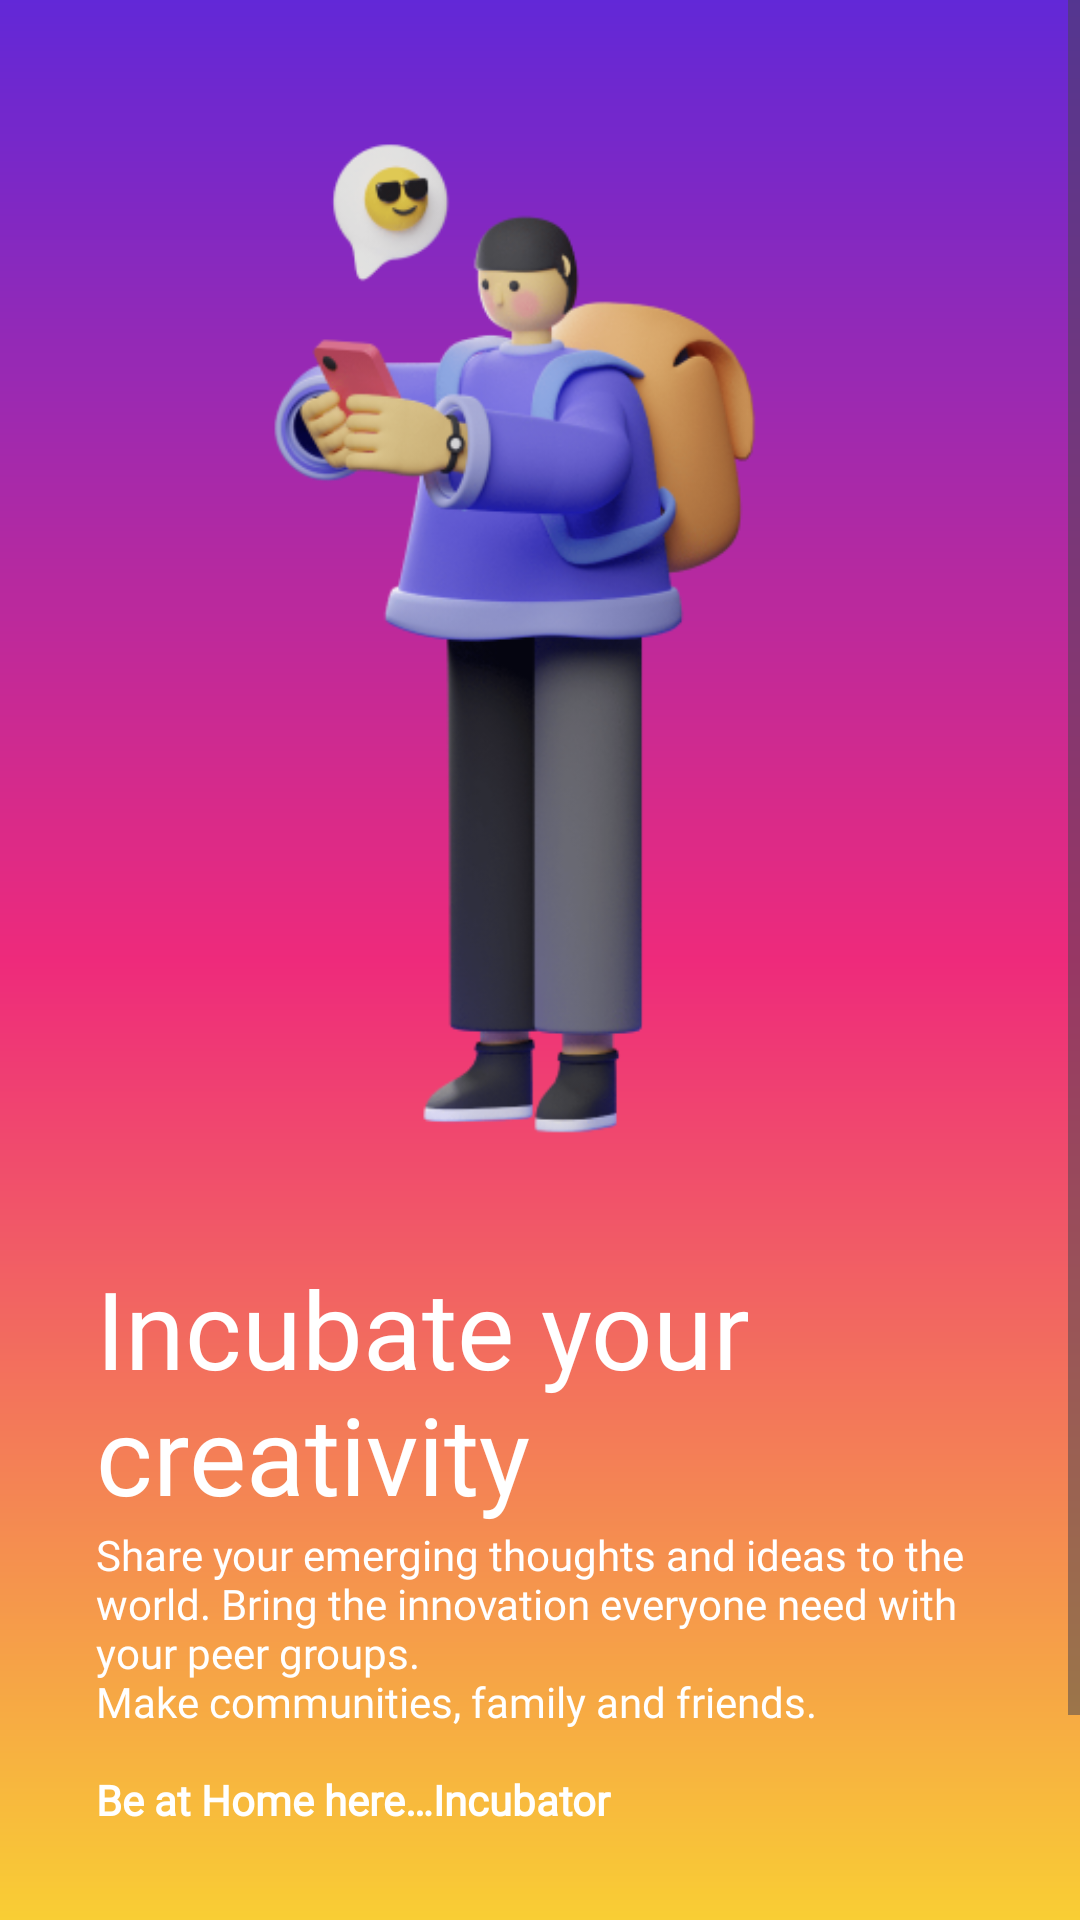

This screen was rendered from an Android layout file. Write that file and the resources it references.
<!-- AndroidManifest.xml: application theme Theme.Incubator -->
<!-- res/layout/activity_main.xml -->
<?xml version="1.0" encoding="utf-8"?>
<ScrollView xmlns:android="http://schemas.android.com/apk/res/android"
    xmlns:app="http://schemas.android.com/apk/res-auto"
    xmlns:tools="http://schemas.android.com/tools"
    android:layout_width="match_parent"
    android:layout_height="match_parent"
    android:background="@drawable/gradient_app_bg"
    android:orientation="vertical"
    tools:context=".sign_up_log_in.MainActivity">

    <androidx.constraintlayout.widget.ConstraintLayout
        android:layout_width="match_parent"
        android:layout_height="wrap_content">

        <ImageView
            android:id="@+id/characterImageView"
            android:layout_width="300dp"
            android:layout_height="450dp"
            android:contentDescription="@string/character_animation"
            android:src="@drawable/character"
            app:layout_constraintLeft_toLeftOf="parent"
            app:layout_constraintRight_toRightOf="parent"
            app:layout_constraintTop_toTopOf="parent" />

        <TextView
            android:id="@+id/taglineTextView"
            android:layout_width="0dp"
            android:layout_height="wrap_content"
            android:layout_marginLeft="32dp"
            android:layout_marginTop="-32dp"
            android:layout_marginRight="32dp"
            android:fontFamily="@font/poppins_extrabold"
            android:text="@string/incubator_tagline"
            android:textColor="@color/white"
            android:textSize="36sp"
            app:layout_constraintLeft_toLeftOf="parent"
            app:layout_constraintRight_toRightOf="parent"
            app:layout_constraintTop_toBottomOf="@id/characterImageView" />

        <TextView
            android:id="@+id/appDescTextView"
            android:layout_width="0dp"
            android:layout_height="wrap_content"
            android:layout_marginLeft="32dp"
            android:layout_marginRight="32dp"
            android:fontFamily="@font/poppins_regular"
            android:text="@string/app_description"
            android:textColor="@color/white"
            android:textSize="14sp"
            app:layout_constraintLeft_toLeftOf="parent"
            app:layout_constraintRight_toRightOf="parent"
            app:layout_constraintTop_toBottomOf="@id/taglineTextView"
            tools:ignore="TextContrastCheck" />

        <androidx.appcompat.widget.AppCompatButton
            android:id="@+id/incubateButton"
            android:layout_width="wrap_content"
            android:layout_height="wrap_content"
            android:layout_marginTop="16dp"
            android:layout_marginBottom="32dp"
            android:background="@drawable/image_button_bg"
            android:elevation="5dp"
            android:fontFamily="@font/poppins_regular"
            android:paddingLeft="32dp"
            android:paddingTop="16dp"
            android:paddingRight="32dp"
            android:paddingBottom="16dp"
            android:text="@string/let_s_incubate"
            android:textAllCaps="false"
            android:textSize="20sp"
            android:textColor="@color/dark_background"
            app:cornerRadius="12dp"
            app:layout_constraintBottom_toBottomOf="parent"
            app:layout_constraintLeft_toLeftOf="parent"
            app:layout_constraintRight_toRightOf="parent"
            app:layout_constraintTop_toBottomOf="@id/appDescTextView" />

    </androidx.constraintlayout.widget.ConstraintLayout>


</ScrollView>
<!-- resources referenced by this layout -->
<resources>
  <color name="dark_background">#000000</color>
  <color name="white">#FFFFFFFF</color>
  <!-- drawable character: png bitmap (drawable, 88228 bytes) -->
  <!-- drawable gradient_app_bg (drawable) -->
  <?xml version="1.0" encoding="utf-8"?>
  <shape xmlns:android="http://schemas.android.com/apk/res/android">
      <gradient
          android:startColor="@color/purple"
          android:centerColor="@color/pink"
          android:endColor="@color/yellow"
          android:angle="-45"/>
  </shape>
  <string name="app_description">Share your emerging thoughts and ideas to the world.
          Bring the innovation everyone need with your peer groups.
          \nMake communities, family and friends. \n\n<b>Be at Home here…Incubator</b></string>
  <string name="character_animation">character animation</string>
  <string name="incubator_tagline">Incubate your \ncreativity</string>
  <string name="let_s_incubate">Let\'s Incubate</string>
  <style name="Theme.Incubator" parent="Base.Theme.Incubator" />
  <color name="purple">#6228d7</color>
  <color name="pink">#ee2a7b</color>
  <color name="yellow">#f9ce34</color>
  <style name="Base.Theme.Incubator" parent="Theme.Material3.Light.NoActionBar">
          
          <item name="colorPrimary">@color/blue_accent</item>
          <item name="android:statusBarColor">@color/dark_background</item>
      </style>
  <color name="blue_accent">#0677E8</color>
</resources>
